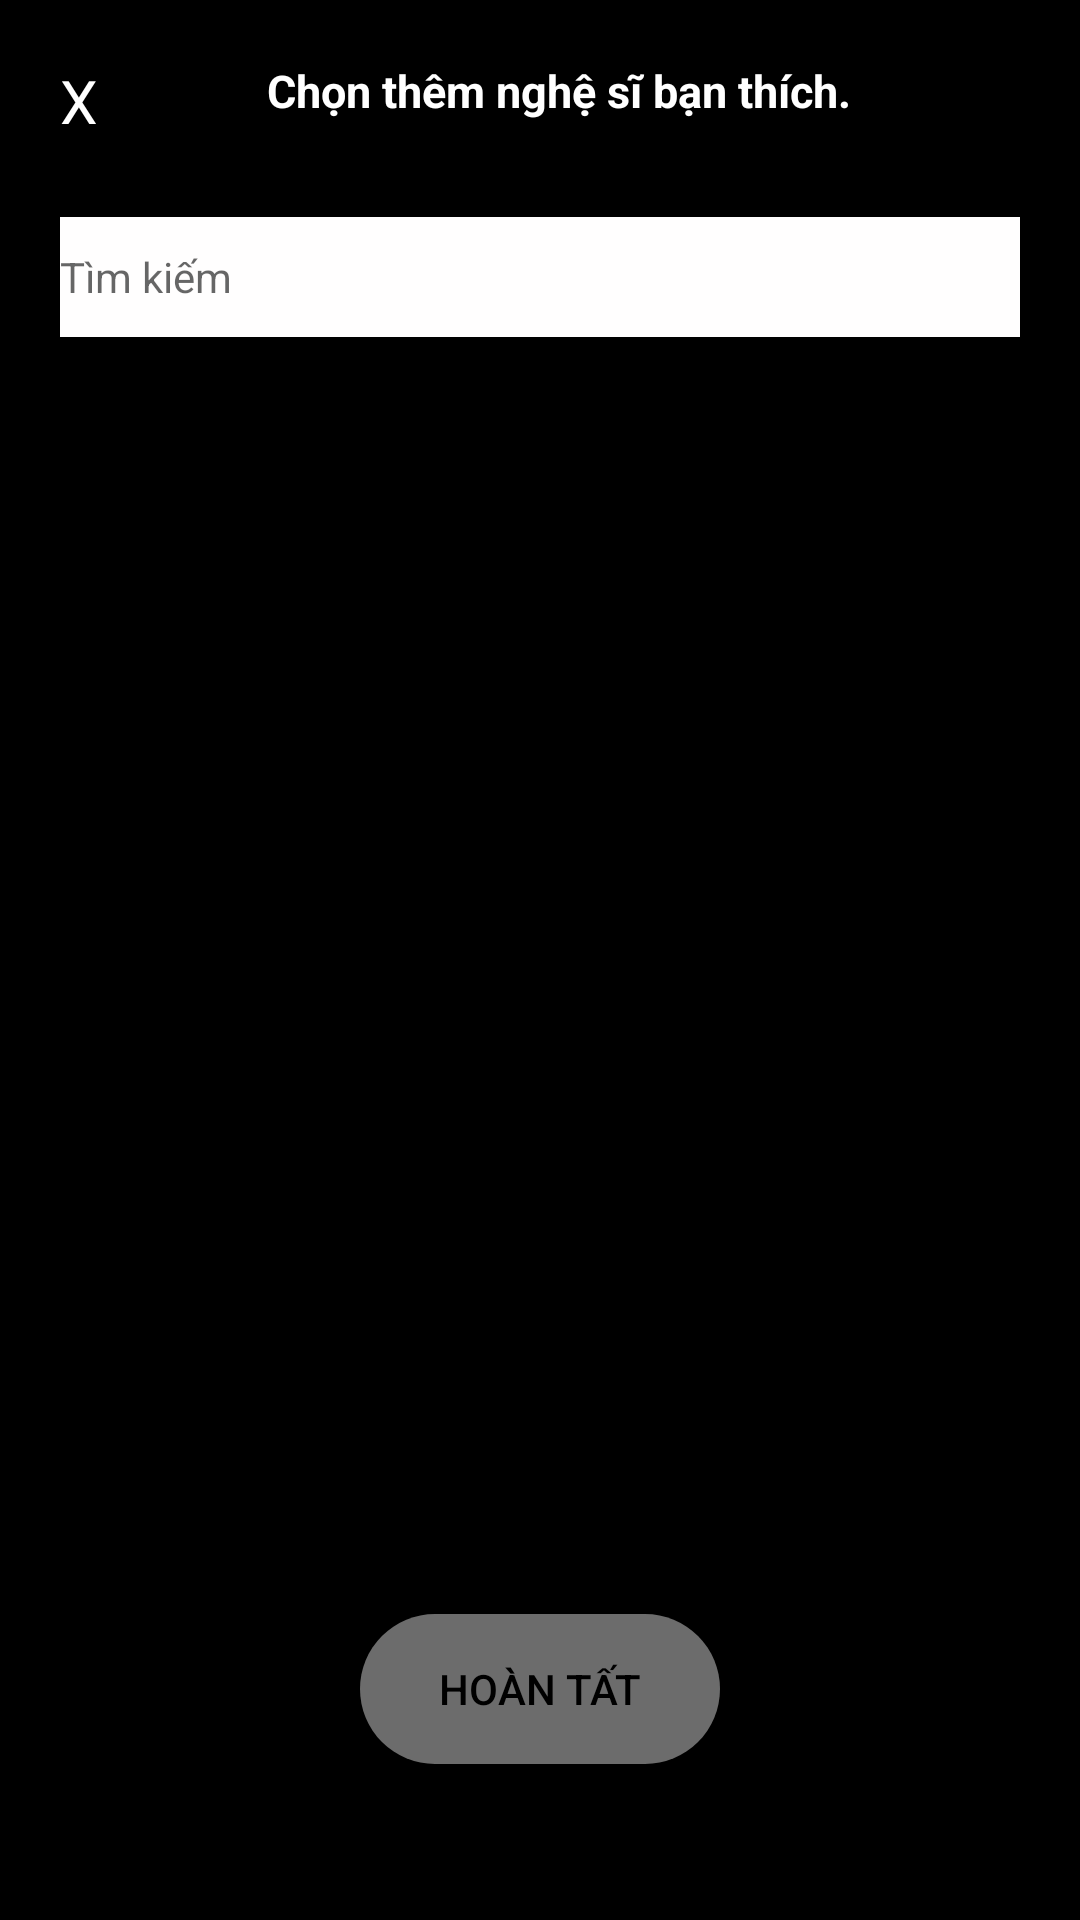

The Android layout XML behind this screen, and the referenced resources:
<!-- AndroidManifest.xml: application theme Theme.GeminiMusicPlayer -->
<!-- res/layout/fragment__add_artist.xml -->
<?xml version="1.0" encoding="utf-8"?>
<androidx.constraintlayout.widget.ConstraintLayout xmlns:android="http://schemas.android.com/apk/res/android"
    xmlns:app="http://schemas.android.com/apk/res-auto"
    xmlns:tools="http://schemas.android.com/tools"
    android:layout_width="match_parent"
    android:layout_height="match_parent"
    tools:context=".fragment.Fragment_AddArtist"
    android:background="@color/black"
    android:padding="20dp">

    <TextView
        android:id="@+id/tv_back_addArtist"
        android:layout_width="wrap_content"
        android:layout_height="wrap_content"
        android:layout_centerVertical="true"
        android:text="X"
        android:textSize="20sp"
        android:textColor="@color/white"
        app:layout_constraintEnd_toEndOf="parent"
        app:layout_constraintHorizontal_bias="0.0"
        app:layout_constraintStart_toStartOf="parent"
        app:layout_constraintTop_toTopOf="parent" />

    <TextView
        android:id="@+id/textView11"
        android:layout_width="wrap_content"
        android:layout_height="wrap_content"
        android:gravity="center"
        android:text="Chọn thêm nghệ sĩ bạn thích."
        android:textColor="@color/white"
        android:textSize="15sp"
        android:textStyle="bold"
        app:layout_constraintEnd_toEndOf="parent"
        app:layout_constraintStart_toEndOf="@+id/tv_back_addArtist"
        app:layout_constraintTop_toTopOf="parent"></TextView>

    <EditText
        android:id="@+id/editText4"
        android:layout_width="match_parent"
        android:layout_height="40dp"
        android:layout_marginTop="32dp"
        android:background="#FFFEFE"
        android:drawableLeft="@drawable/search"
        android:hint="Tìm kiếm"
        android:inputType="text"
        android:textSize="14sp"
        app:layout_constraintEnd_toEndOf="parent"
        app:layout_constraintStart_toStartOf="parent"
        app:layout_constraintTop_toBottomOf="@+id/textView11"></EditText>

    <androidx.core.widget.NestedScrollView
        android:layout_width="match_parent"
        android:layout_height="wrap_content"
        app:layout_constraintEnd_toEndOf="parent"
        app:layout_constraintStart_toStartOf="parent"
        android:fillViewport="true"
        app:layout_constraintTop_toBottomOf="@+id/editText4" >

        <LinearLayout
            android:layout_width="match_parent"
            android:layout_height="wrap_content">
            <androidx.recyclerview.widget.RecyclerView
                android:id="@+id/rcv_AddArtist"
                android:layout_width="match_parent"
                android:layout_height="wrap_content"
                android:layout_marginTop="16dp" />
        </LinearLayout>
    </androidx.core.widget.NestedScrollView>

    <androidx.appcompat.widget.AppCompatButton
        android:id="@+id/btnDoneAddArtist"
        android:layout_width="120dp"
        android:layout_height="50dp"
        android:layout_marginBottom="32dp"
        android:background="@drawable/button_gray"
        android:text="Hoàn Tất"
        android:textColor="@color/black"
        app:layout_constraintBottom_toBottomOf="parent"
        app:layout_constraintEnd_toEndOf="parent"
        app:layout_constraintStart_toStartOf="parent"></androidx.appcompat.widget.AppCompatButton>



</androidx.constraintlayout.widget.ConstraintLayout>
<!-- resources referenced by this layout -->
<resources>
  <!-- drawable button_gray (drawable) -->
  <?xml version="1.0" encoding="utf-8"?>
  <shape xmlns:android="http://schemas.android.com/apk/res/android">
      <size android:width="100dp" android:height="20dp"/>
      <solid android:color="#6C6C6C"/>
      <corners android:radius="1000dp"/>
  </shape>
  <style name="Theme.GeminiMusicPlayer" parent="Theme.MaterialComponents.DayNight.NoActionBar">
          
          <item name="colorPrimary">@color/purple_500</item>
          <item name="colorPrimaryVariant">@color/purple_700</item>
          <item name="colorOnPrimary">@color/white</item>
          
          <item name="colorSecondary">@color/teal_200</item>
          <item name="colorSecondaryVariant">@color/teal_700</item>
          <item name="colorOnSecondary">@color/black</item>
          
          <item name="android:statusBarColor">?attr/colorPrimaryVariant</item>
          
      </style>
  <!-- not gathered from this repository: default colours our renderer supplied (Android Studio template values) -->
  <color name="purple_500">#FF6200EE</color>
  <color name="purple_700">#FF3700B3</color>
  <color name="teal_200">#FF03DAC5</color>
  <color name="teal_700">#FF018786</color>
  <color name="black">#FF000000</color>
  <color name="white">#FFFFFFFF</color>
</resources>
